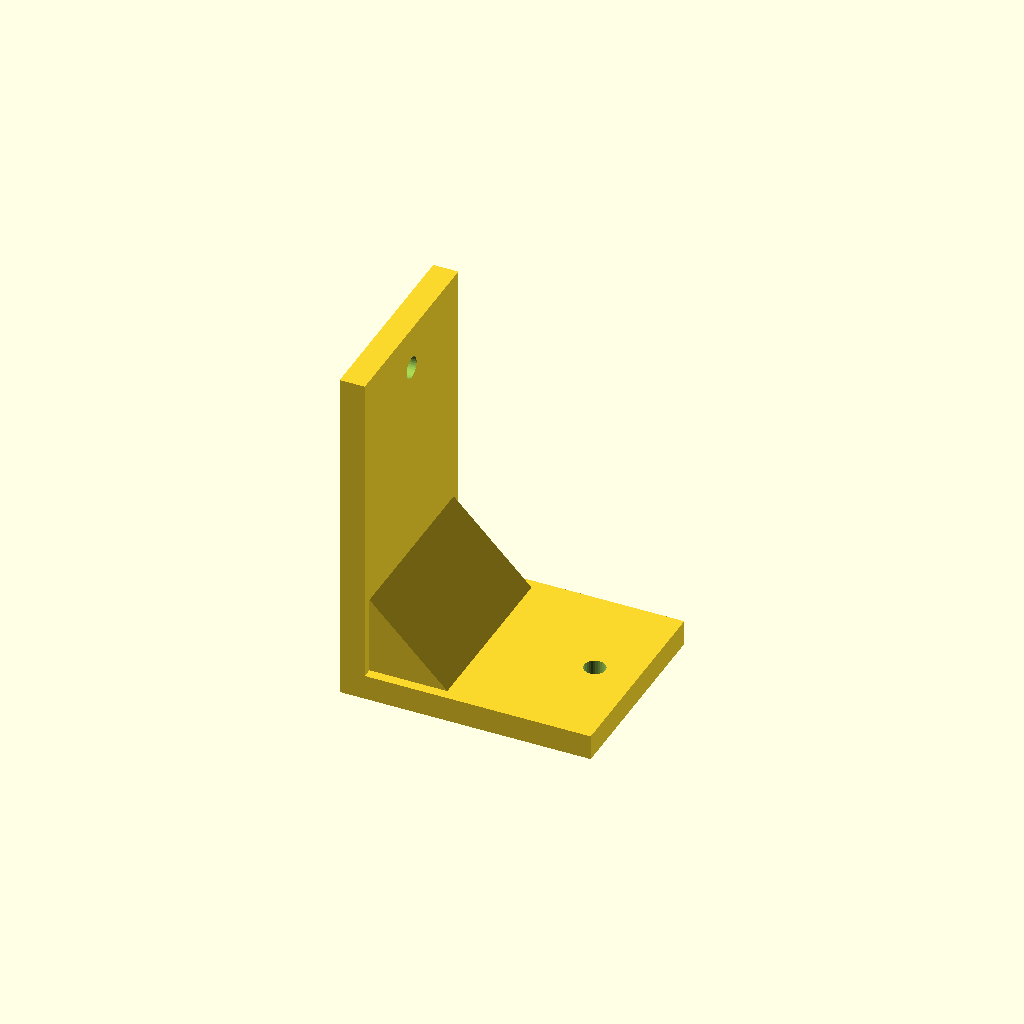
Cell 1: the model at its default parameters.
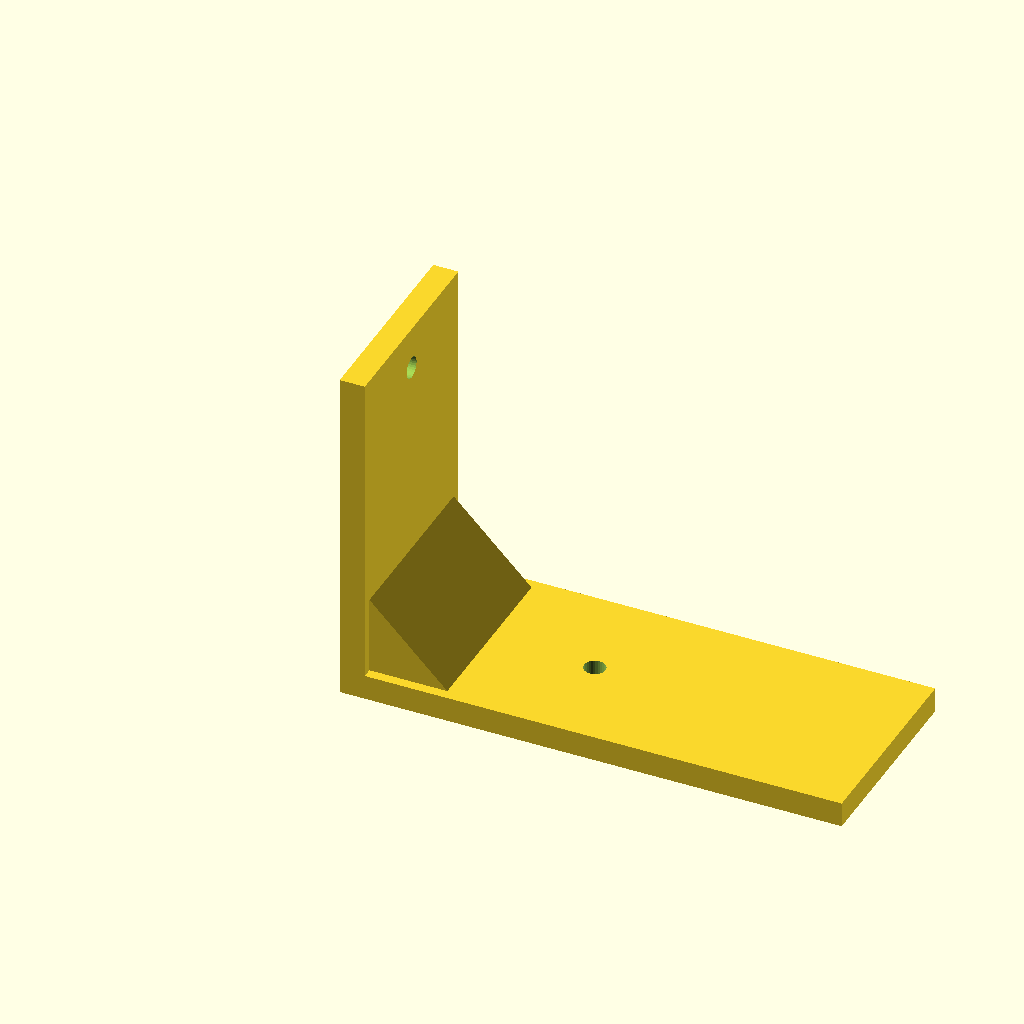
Cell 2: the same model with base_len = 80.
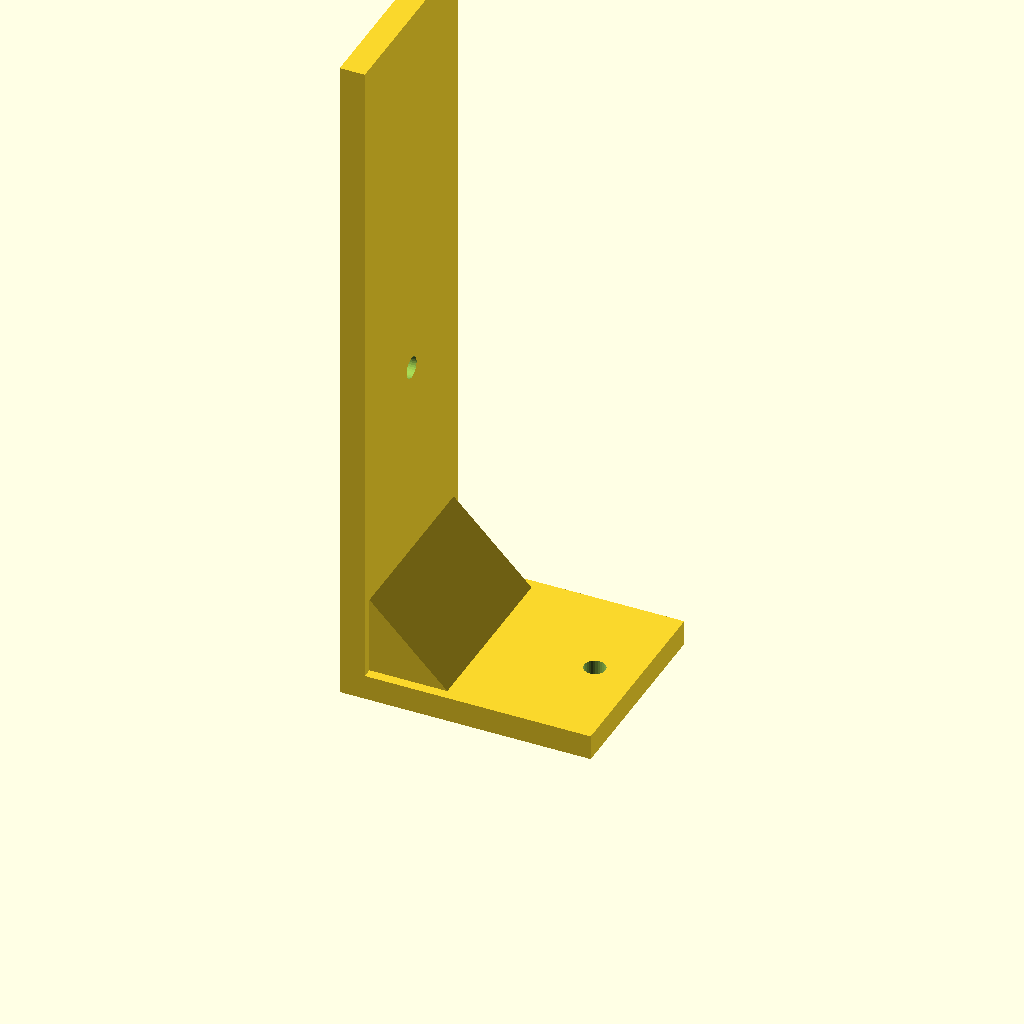
Cell 3: the same model with upright_h = 110.
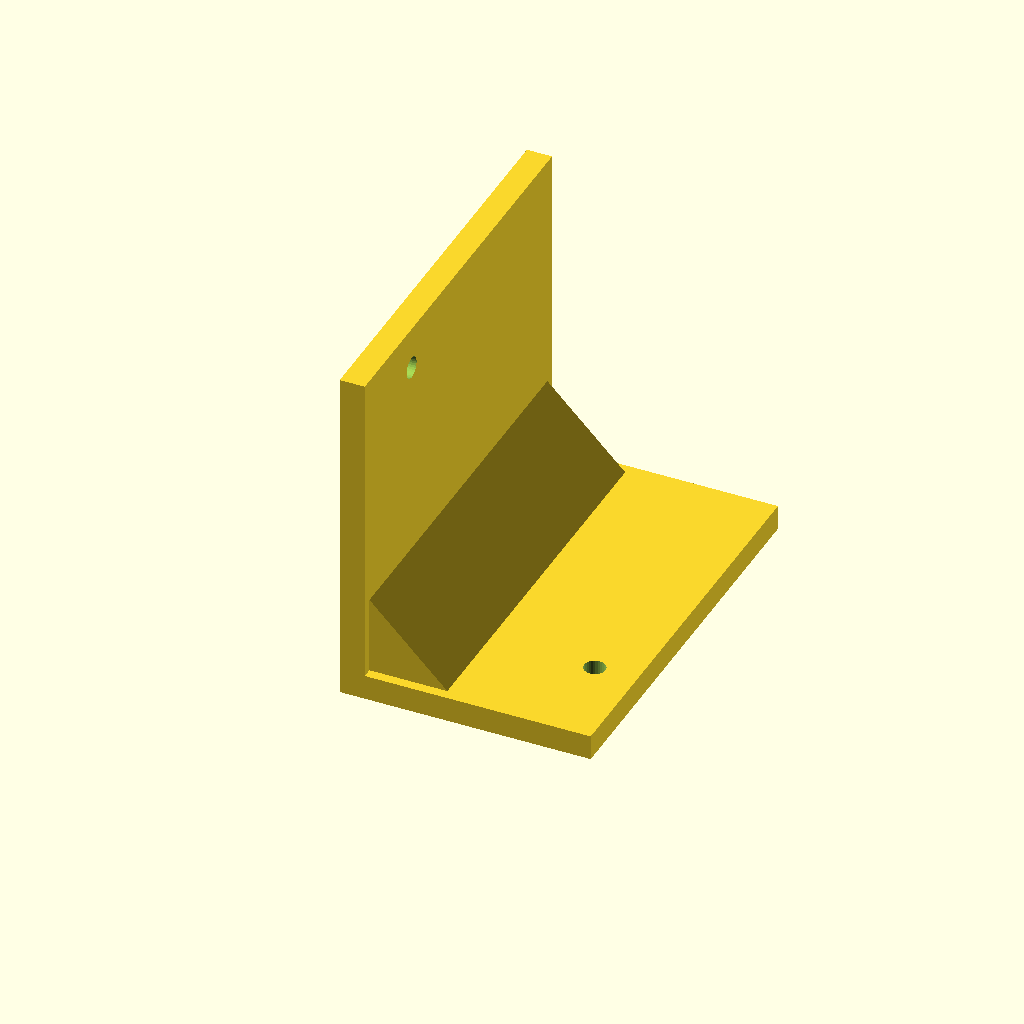
Cell 4: flange_w = 64 (everything else at default).
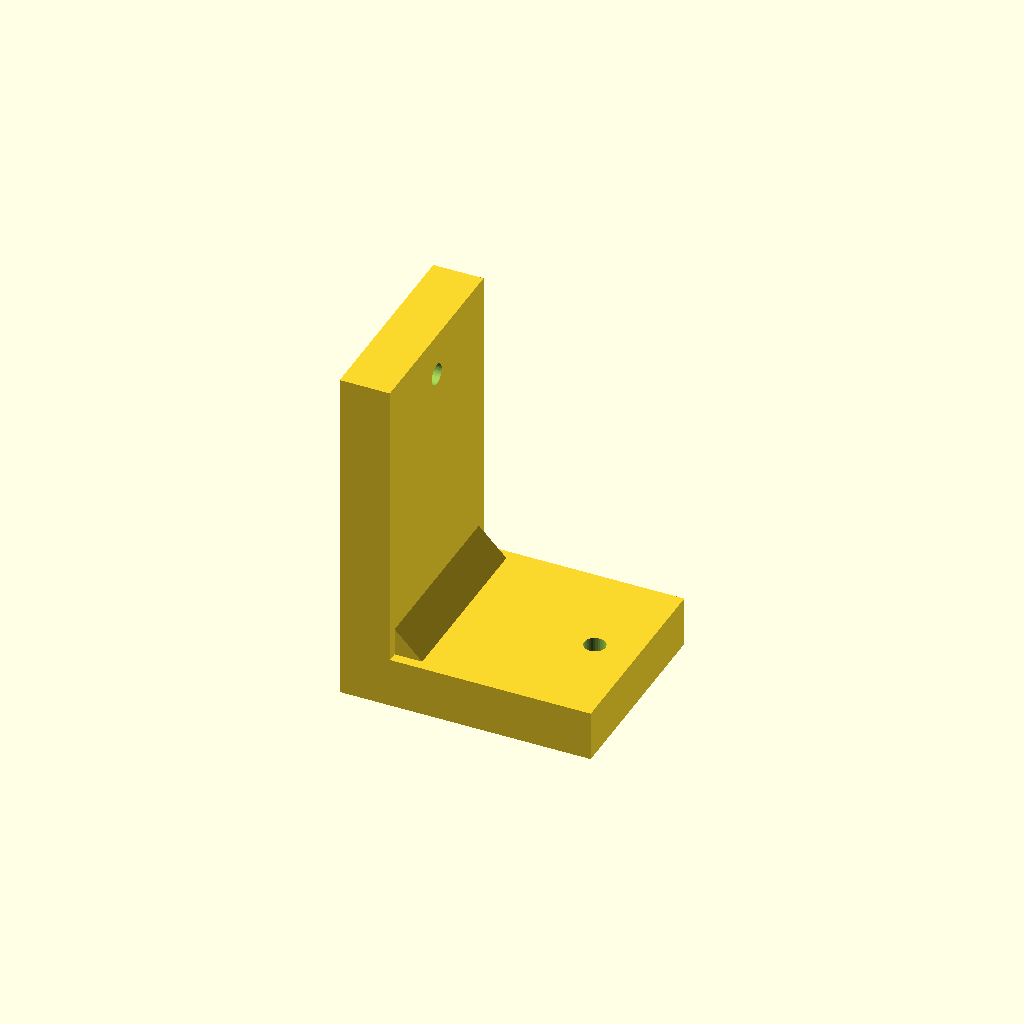
Cell 5 — mat_t set to 8, the other parameters unchanged.
One fixed orthographic camera (rotation 55°, 0°, 25°; colour scheme Cornfield) for every cell.
Source of the model, optional_data/data/gen2/lbrackets/part_0059.scad:
$fn = 32;

// ----------------------------------------------------------------------
// L-bracket: 40 x 32 x 55 mm
// ----------------------------------------------------------------------

// --- parameters (mm) ---
base_len = 40;            // horizontal leg, X
upright_h = 55;           // vertical leg, Z
flange_w = 32;            // bracket depth, Y
mat_t = 4;                // plate thickness
hole_d = 3.4;             // clearance for M3
rib_leg = 18.8;           // gusset leg
rib_sink = 1.6;           // gusset overlap into the plates

module hole_z(px, py) {
  translate([px, py, -2.5]) cylinder(h = mat_t + 5, d = hole_d);
}
module hole_x(pz, py) {
  translate([-2.5, py, pz]) rotate([0, 90, 0]) cylinder(h = mat_t + 5, d = hole_d);
}
module gusset() {
  translate([0, flange_w - rib_sink, 0])
    rotate([90, 0, 0])
      linear_extrude(height = flange_w - 2 * rib_sink)
        polygon(points = [[rib_sink, rib_sink], [rib_leg, rib_sink], [rib_sink, rib_leg]]);
}

difference() {
  union() {
    /* horizontal leg */
    cube([base_len, flange_w, mat_t]);
    /* vertical leg, overlapping the corner block */
    cube([mat_t, flange_w, upright_h]);
    gusset();
  }
  hole_z(6.8, 16);
  hole_z(33.2, 16);
  hole_x(6.8, 16);
  hole_x(48.2, 16);
}
Parameter table extracted from the source (name, type, default, range or options):
base_len: number, default 40
upright_h: number, default 55
flange_w: number, default 32
mat_t: number, default 4
hole_d: number, default 3.4
rib_leg: number, default 18.8
rib_sink: number, default 1.6
